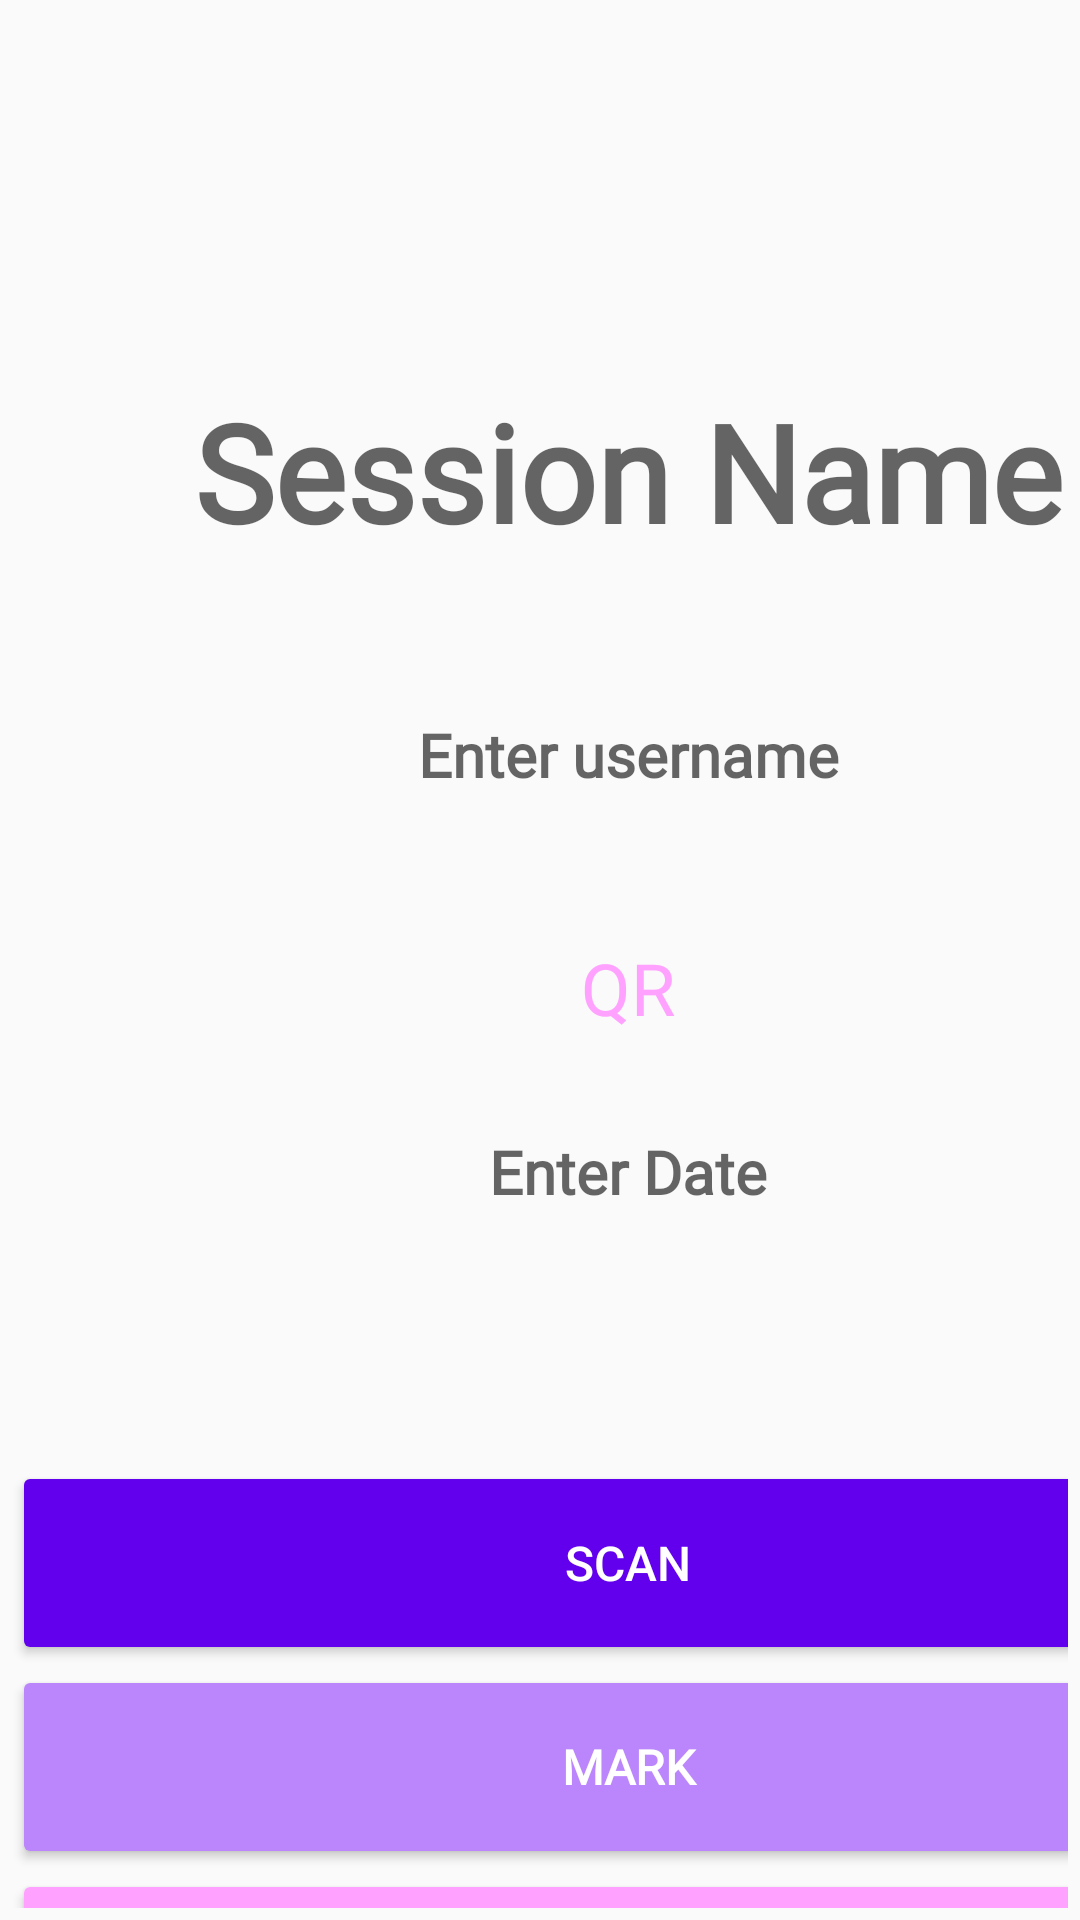

This screen was rendered from an Android layout file. Write that file and the resources it references.
<!-- AndroidManifest.xml: application theme Theme.Design.Light -->
<!-- res/layout/activity_main2.xml -->
<?xml version="1.0" encoding="utf-8"?>
<LinearLayout xmlns:android="http://schemas.android.com/apk/res/android"
    xmlns:tools="http://schemas.android.com/tools"
    android:id="@+id/relativeLayout"
    android:layout_width="match_parent"
    android:layout_height="match_parent"
    android:orientation="vertical"
    android:padding="4dp"
    tools:context=".MainActivity2">

    <Space
        android:layout_width="411dp"
        android:layout_height="123dp" />

    <TextView
        android:id="@+id/clubtext"
        android:layout_width="411dp"
        android:layout_height="111dp"
        android:fontFamily="@font/poppins_semibold"
        android:hint="Session Name"
        android:textAlignment="center"
        android:textAppearance="@style/TextAppearance.AppCompat.Display2"
        android:textStyle="bold" />

    <TextView
        android:id="@+id/useremail"
        android:layout_width="411dp"
        android:layout_height="52dp"
        android:ems="10"
        android:fontFamily="@font/poppins"
        android:hint="Enter username"
        android:inputType="textEmailAddress"
        android:textAlignment="center"
        android:textColor="#BB86FC"
        android:textSize="20sp"
        android:textStyle="bold"
        android:typeface="sans" />

    <Space
        android:layout_width="411dp"
        android:layout_height="23dp" />

    <TextView
        android:id="@+id/barcodeTextView"
        android:layout_width="411dp"
        android:layout_height="64dp"
        android:fontFamily="@font/poppins_semibold"
        android:lineSpacingExtra="8sp"
        android:text="QR"
        android:textAlignment="center"
        android:textAllCaps="true"
        android:textColor="#FFA2FF"
        android:textSize="24sp" />

    <TextView
        android:id="@+id/currentdate"
        android:layout_width="411dp"
        android:layout_height="76dp"
        android:ems="10"
        android:fontFamily="@font/poppins"
        android:hint="Enter Date"
        android:inputType="date"
        android:selectAllOnFocus="true"
        android:singleLine="true"
        android:textAlignment="center"
        android:textAppearance="@style/TextAppearance.AppCompat.Body1"
        android:textColor="#3700B3"
        android:textSize="20sp"
        android:textStyle="bold"
        android:typeface="sans"
        tools:text="@tools:sample/date/ddmmyy" />

    <Space
        android:layout_width="411dp"
        android:layout_height="34dp" />

    <Button
        android:id="@+id/button"
        android:layout_width="411dp"
        android:layout_height="68dp"
        android:backgroundTint="#6200EE"
        android:text="SCAN"
        android:textColor="#FFFFFF"
        android:textSize="16sp" />

    <Button
        android:id="@+id/btMark"
        android:layout_width="411dp"
        android:layout_height="68dp"
        android:backgroundTint="#BB86FC"
        android:fontFamily="@font/poppins"
        android:text="MARK"
        android:textColor="#FFFFFF"
        android:textSize="16sp"
        android:textStyle="bold" />

    <Button
        android:id="@+id/btval"
        android:layout_width="411dp"
        android:layout_height="68dp"
        android:backgroundTint="#FFA2FF"
        android:fontFamily="@font/poppins"
        android:text="Validate"
        android:textColor="#FFFFFF"
        android:textSize="16sp"
        android:textStyle="bold" />

    <Space
        android:layout_width="411dp"
        android:layout_height="50dp" />

</LinearLayout>
<!-- resources referenced by this layout -->
<resources>

</resources>
